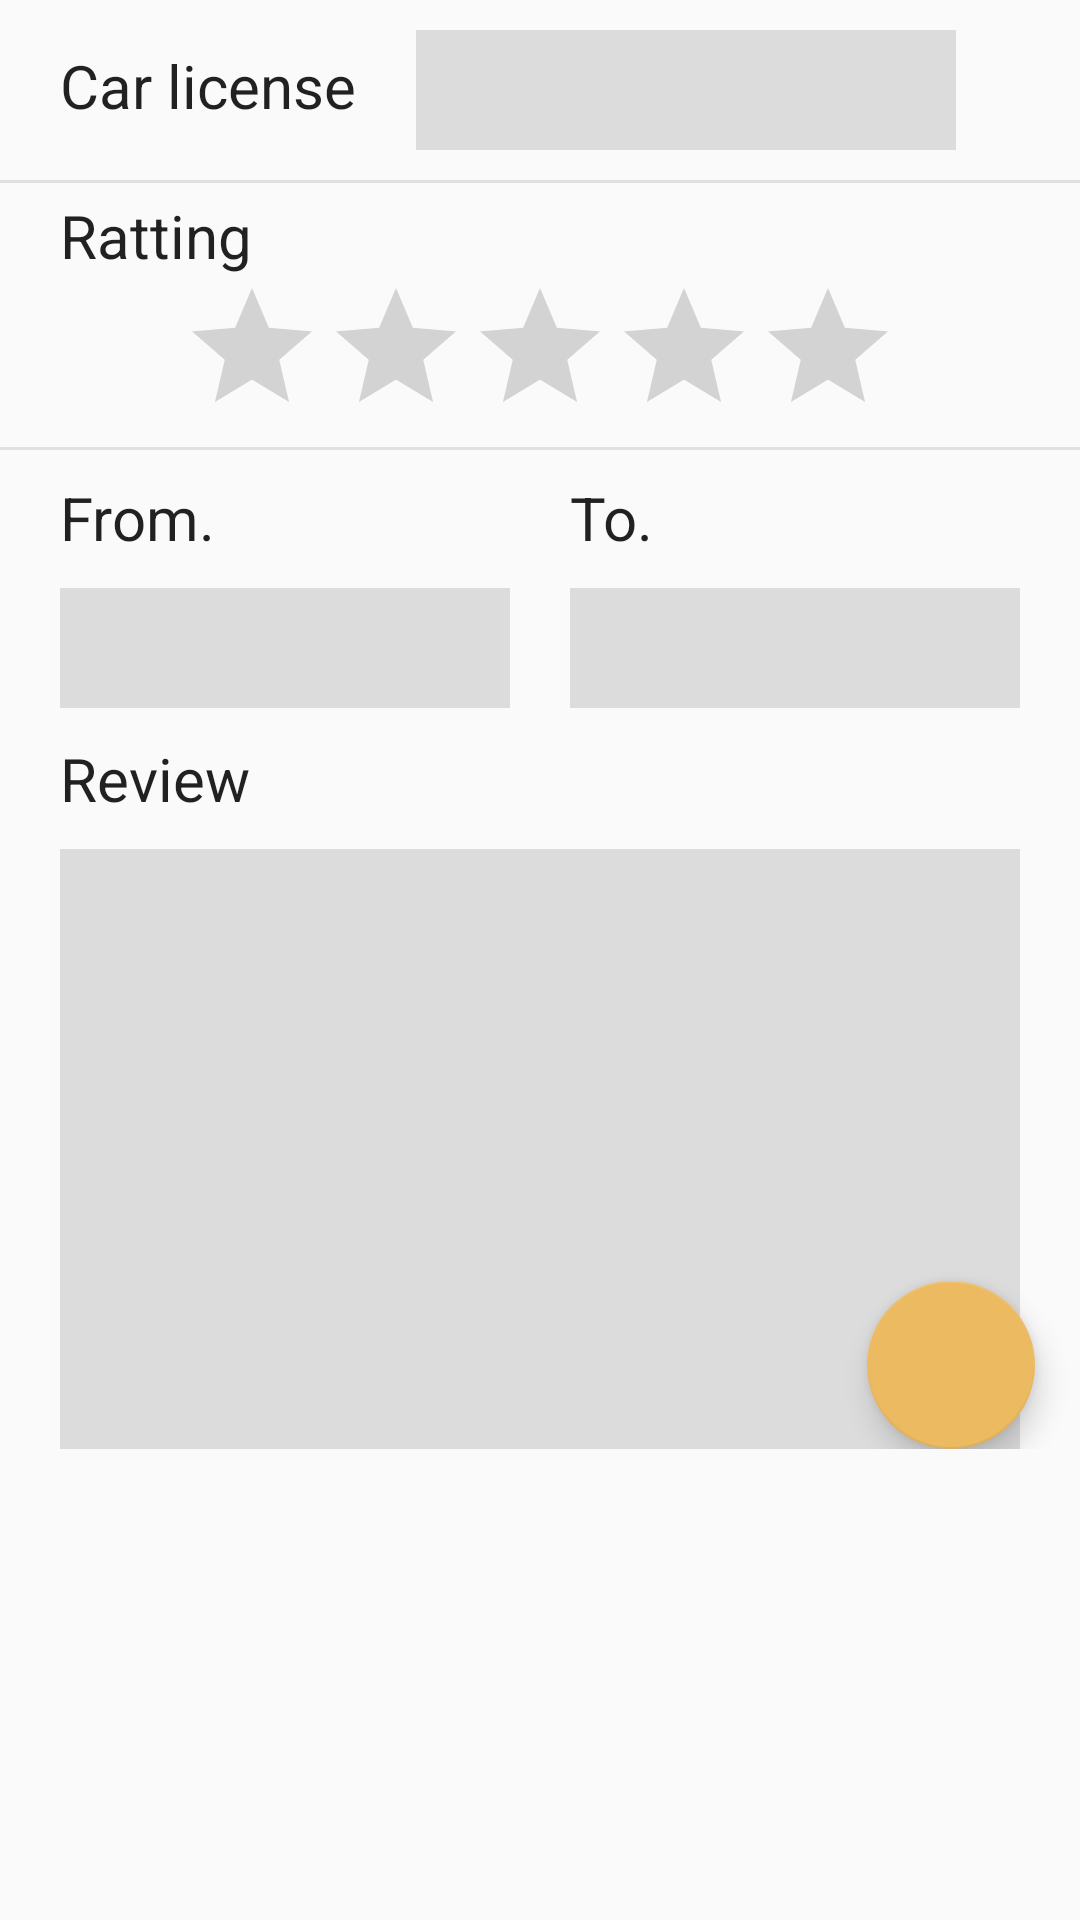

Write the Android layout XML for this screen, with the resource values it uses.
<!-- AndroidManifest.xml: application theme AppTheme -->
<!-- res/layout/activity_write_review.xml -->
<?xml version="1.0" encoding="utf-8"?>
<ScrollView xmlns:android="http://schemas.android.com/apk/res/android"
    xmlns:app="http://schemas.android.com/apk/res-auto"
    xmlns:tools="http://schemas.android.com/tools"
    android:layout_width="match_parent"
    android:layout_height="match_parent"
    tools:context="com.boktotaxi.boktotaxi.WriteReview">

    <RelativeLayout
        android:layout_width="match_parent"
        android:layout_height="wrap_content"
        >
        <TextView
            android:id="@+id/Writecarlicense2"
            android:text="Car license"
            android:layout_below="@+id/rating"
            android:textSize="20dp"
            android:layout_width="wrap_content"
            android:layout_height="wrap_content"
            android:layout_marginLeft="20dp"
            android:layout_marginTop="15dp"
            android:textAppearance="@style/TextAppearance.AppCompat"
            />
        />
        <EditText
            android:id="@+id/WriteEdtcar2"
            android:layout_width="180dp"
            android:layout_height="40dp"
            android:background="@color/colorgrayopacity"
            android:layout_marginTop="10dp"
            android:layout_toEndOf="@+id/Writecarlicense2"
            android:layout_marginStart="20dp" />
        <View
            android:layout_below="@+id/WriteEdtcar2"
            android:layout_marginTop="10dp"
            android:layout_width="match_parent"
            android:layout_height="1dp"
            android:background="@color/mr.gray"
            ></View>
        <TextView
            android:id="@+id/WriteTextRatting2"
            android:text="Ratting"
            android:textSize="20dp"
            android:layout_marginTop="15dp"
            android:layout_below="@+id/WriteEdtcar2"
            android:layout_marginLeft="20dp"
            android:layout_width="wrap_content"
            android:layout_height="wrap_content"
            android:textAppearance="@style/TextAppearance.AppCompat"


            />

        <RatingBar
            android:id="@+id/Writeratting2"
            android:layout_width="wrap_content"
            android:layout_height="wrap_content"
            android:layout_below="@+id/WriteTextRatting2"
            android:layout_centerHorizontal="true"
            android:isIndicator="false"
            android:numStars="5" />

        <View
            android:layout_below="@+id/Writeratting2"
            android:layout_width="match_parent"
            android:layout_height="1dp"
            android:background="@color/mr.gray"
            ></View>
        <TextView
            android:id="@+id/WriteTextFrom2"
            android:layout_width="wrap_content"
            android:layout_height="wrap_content"
            android:text="From."
            android:textSize="20dp"
            android:layout_below="@+id/Writeratting2"
            android:layout_marginLeft="20dp"
            android:textAppearance="@style/TextAppearance.AppCompat"

            android:layout_marginTop="10dp"
            />

        <EditText
            android:id="@+id/WriteEdtFrom2"

            android:layout_width="150dp"
            android:layout_height="40dp"
            android:background="@color/colorgrayopacity"
            android:layout_marginTop="10dp"
            android:layout_marginStart="20dp"
            android:layout_below="@id/WriteTextFrom2"

            />


        <TextView
            android:id="@+id/WriteTextTo2"
            android:layout_width="wrap_content"
            android:layout_height="wrap_content"
            android:text="To."

            android:textSize="20dp"
            android:layout_below="@+id/Writeratting2"
            android:layout_alignStart="@+id/WriteEdtTo2"
            android:textAppearance="@style/TextAppearance.AppCompat"
            android:layout_marginTop="10dp"
            />

        <EditText
            android:id="@+id/WriteEdtTo2"
            android:layout_marginRight="20dp"
            android:layout_width="150dp"
            android:layout_height="40dp"
            android:background="@color/colorgrayopacity"
            android:layout_marginTop="10dp"
            android:layout_below="@id/WriteTextTo2"
            android:layout_alignParentRight="true"
            />

        <TextView
            android:id="@+id/WriteTextReview2"
            android:layout_width="wrap_content"
            android:layout_height="wrap_content"
            android:text="Review"
            android:textSize="20dp"
            android:layout_below="@+id/WriteEdtFrom2"
            android:layout_marginLeft="20dp"
            android:layout_marginTop="10dp"
            android:textAppearance="@style/TextAppearance.AppCompat"
            />
        />

        <EditText
            android:id="@+id/WriteEdtReview2"
            android:layout_width="match_parent"
            android:layout_height="200dp"
            android:layout_below="@+id/WriteTextReview2"
            android:background="@color/colorgrayopacity"
            android:layout_marginLeft="20dp"
            android:layout_marginRight="20dp"
            android:layout_marginTop="10dp"
            android:gravity="top|left"
            android:padding="8dp"
            />


        <android.support.design.widget.FloatingActionButton
            android:id="@+id/WriteAddreview2"
            android:layout_width="wrap_content"
            android:layout_height="wrap_content"
            android:layout_alignParentRight="true"
            android:layout_alignParentBottom="true"
            android:layout_margin="15dp"
            android:src="@drawable/ic_add"

            />
    </RelativeLayout>
</ScrollView>
<!-- resources referenced by this layout -->
<resources>
  <color name="colorgrayopacity">#40808080</color>
  <color name="mr.gray">#ffe0e0e0</color>
  <style name="AppTheme" parent="Theme.AppCompat.DayNight.DarkActionBar">
          
          <item name="colorPrimary">@color/colorBackg</item>
          <item name="colorPrimaryDark">@color/colorabove</item>
          <item name="colorAccent">@color/colorabove</item>
          <item name="actionMenuTextColor">@color/bootstrap_gray_dark</item>
          <item name="android:actionMenuTextColor">@color/bootstrap_gray_dark</item>
  
  
      </style>
  <color name="colorBackg">#feea3d</color>
  <color name="colorabove">#ecba61</color>
</resources>
